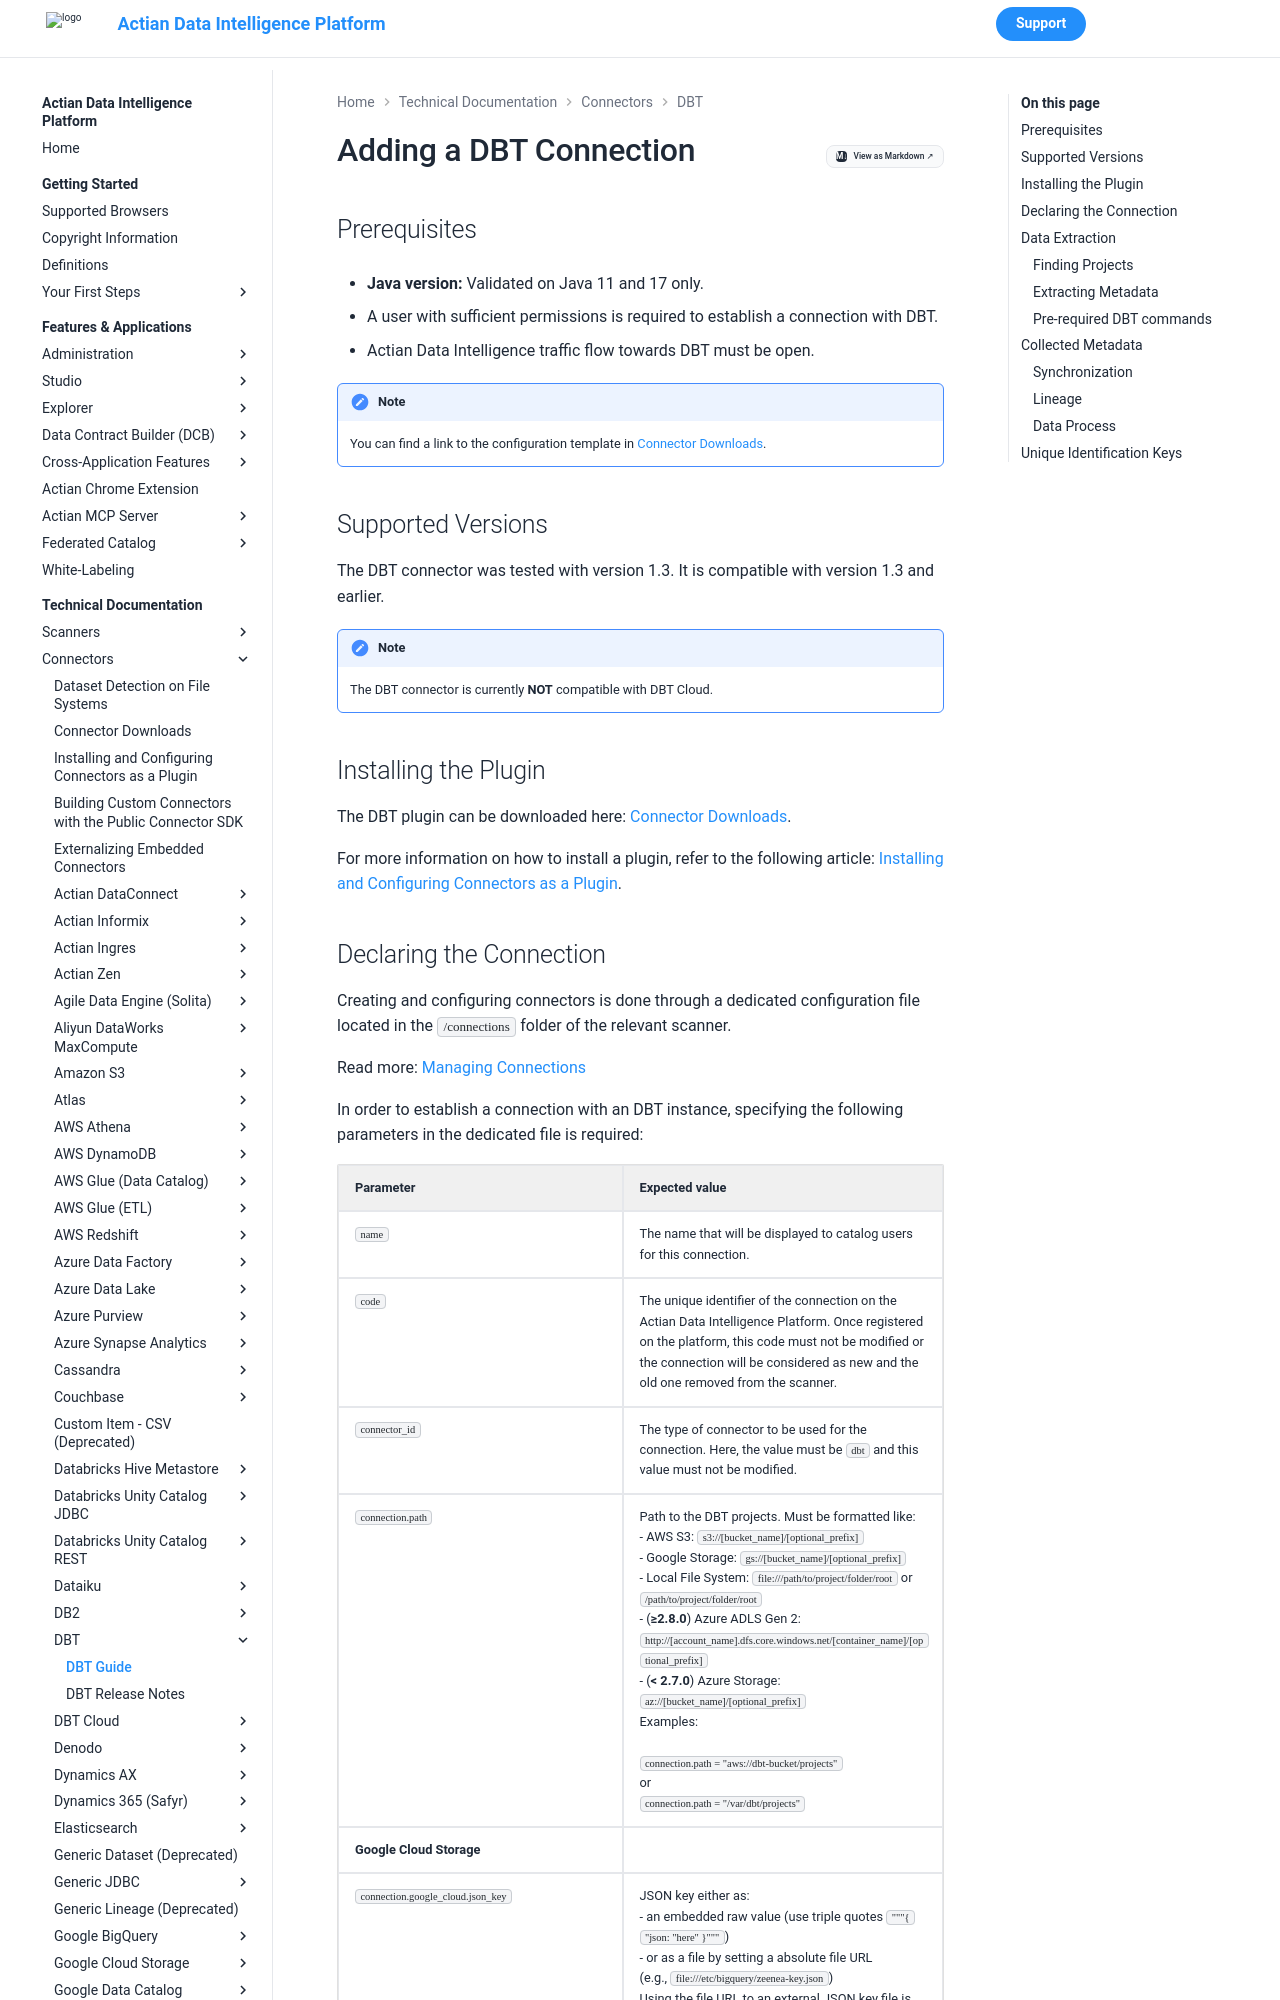

repository: ActianCorp/zeenea-platform-docs · page: latest/technical-documentation/connectors/dbt/dbt.html · generator: mkdocs

# Adding a DBT Connection

## Prerequisites

* **Java version:** Validated on Java 11 and 17 only.

* A user with sufficient permissions is required to establish a connection with DBT.
* Actian Data Intelligence traffic flow towards DBT must be open.  

!!! note
    You can find a link to the configuration template in [Connector Downloads](../connectors-list.md).


## Supported Versions

The DBT connector was tested with version 1.3. It is compatible with version 1.3 and earlier. 

!!! note
    The DBT connector is currently **NOT** compatible with DBT Cloud.


## Installing the Plugin

The DBT plugin can be downloaded here: [Connector Downloads](../connectors-list.md).

For more information on how to install a plugin, refer to the following article: [Installing and Configuring Connectors as a Plugin](../connectors-install-as-plugin.md).
